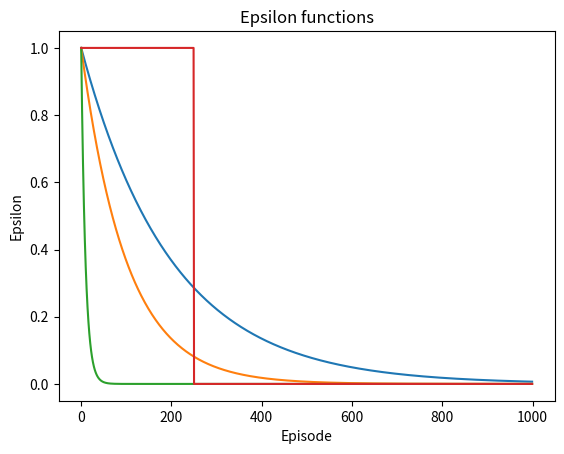

The matplotlib source for this figure:
import os
from datetime import datetime

import matplotlib.pyplot as plt
import numpy as np


def plot(x, key=None, title='Rewards per episode', xlab='', ylab='', multi=False, save=True):
    if multi:
        for _ in x:
            plt.plot(_)
    else:
        plt.plot(x)
    plt.title(title)
    plt.xlabel(xlab)
    plt.ylabel(ylab)
    if key is not None:
        plt.legend(key)
    if save:
        plt.savefig('{}.png'.format(datetime.strftime(datetime.now(), '%y%m%d_%H%M%S')))
    else:
        try:
            plt.show()
        except:
            plt.savefig('{}.png'.format(datetime.strftime(datetime.now(), '%y%m%d_%H%M%S')))
    plt.close()


if __name__ == '__main__':
    x = np.arange(1000)
    plt.plot(x, np.power(0.995, x))
    plt.plot(x, np.power(0.99, x))
    plt.plot(x, np.power(0.9, x))
    plt.plot(x, [1.0 if i < 250 else 0 for i in range(1000)])
    plt.title('Epsilon functions')
    plt.xlabel('Episode')
    plt.ylabel('Epsilon')
    plt.show()
